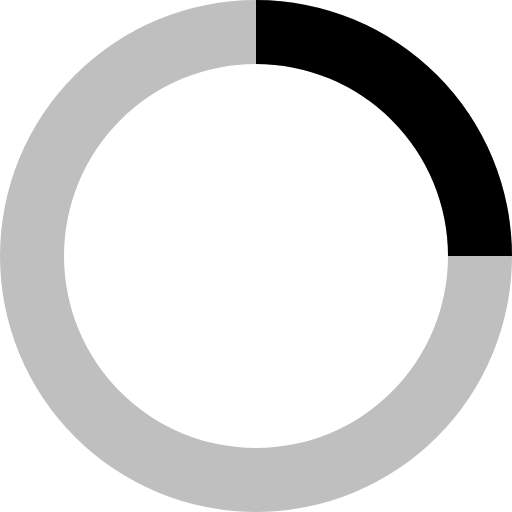
t = 0.00 s
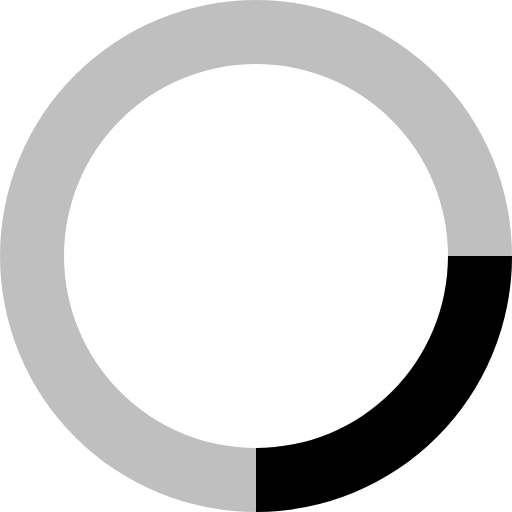
t = 0.30 s
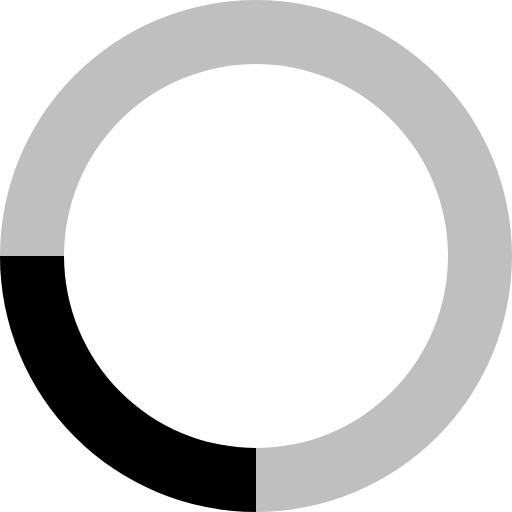
t = 0.60 s
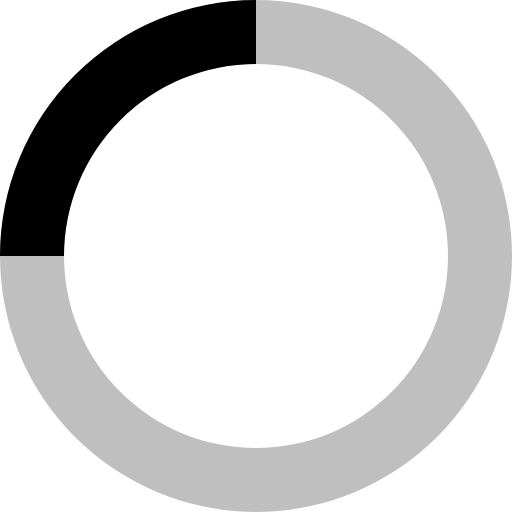
t = 0.90 s

The animated SVG that drew these frames (rendered in a browser with its animation timeline set to each time). Animation: 1 SMIL element (animateTransform=1); one cycle of 1.20 s, repeats indefinitely.

<svg xmlns="http://www.w3.org/2000/svg" viewBox="0 0 32 32" width="32" height="32" fill="black">
  <path opacity=".25" d="M16 0 A16 16 0 0 0 16 32 A16 16 0 0 0 16 0 M16 4 A12 12 0 0 1 16 28 A12 12 0 0 1 16 4"/>
  <path d="M16 0 A16 16 0 0 1 32 16 L28 16 A12 12 0 0 0 16 4z">
    <animateTransform attributeName="transform" type="rotate" from="0 16 16" to="360 16 16" dur="1.2s" repeatCount="indefinite" />
  </path>
</svg>
